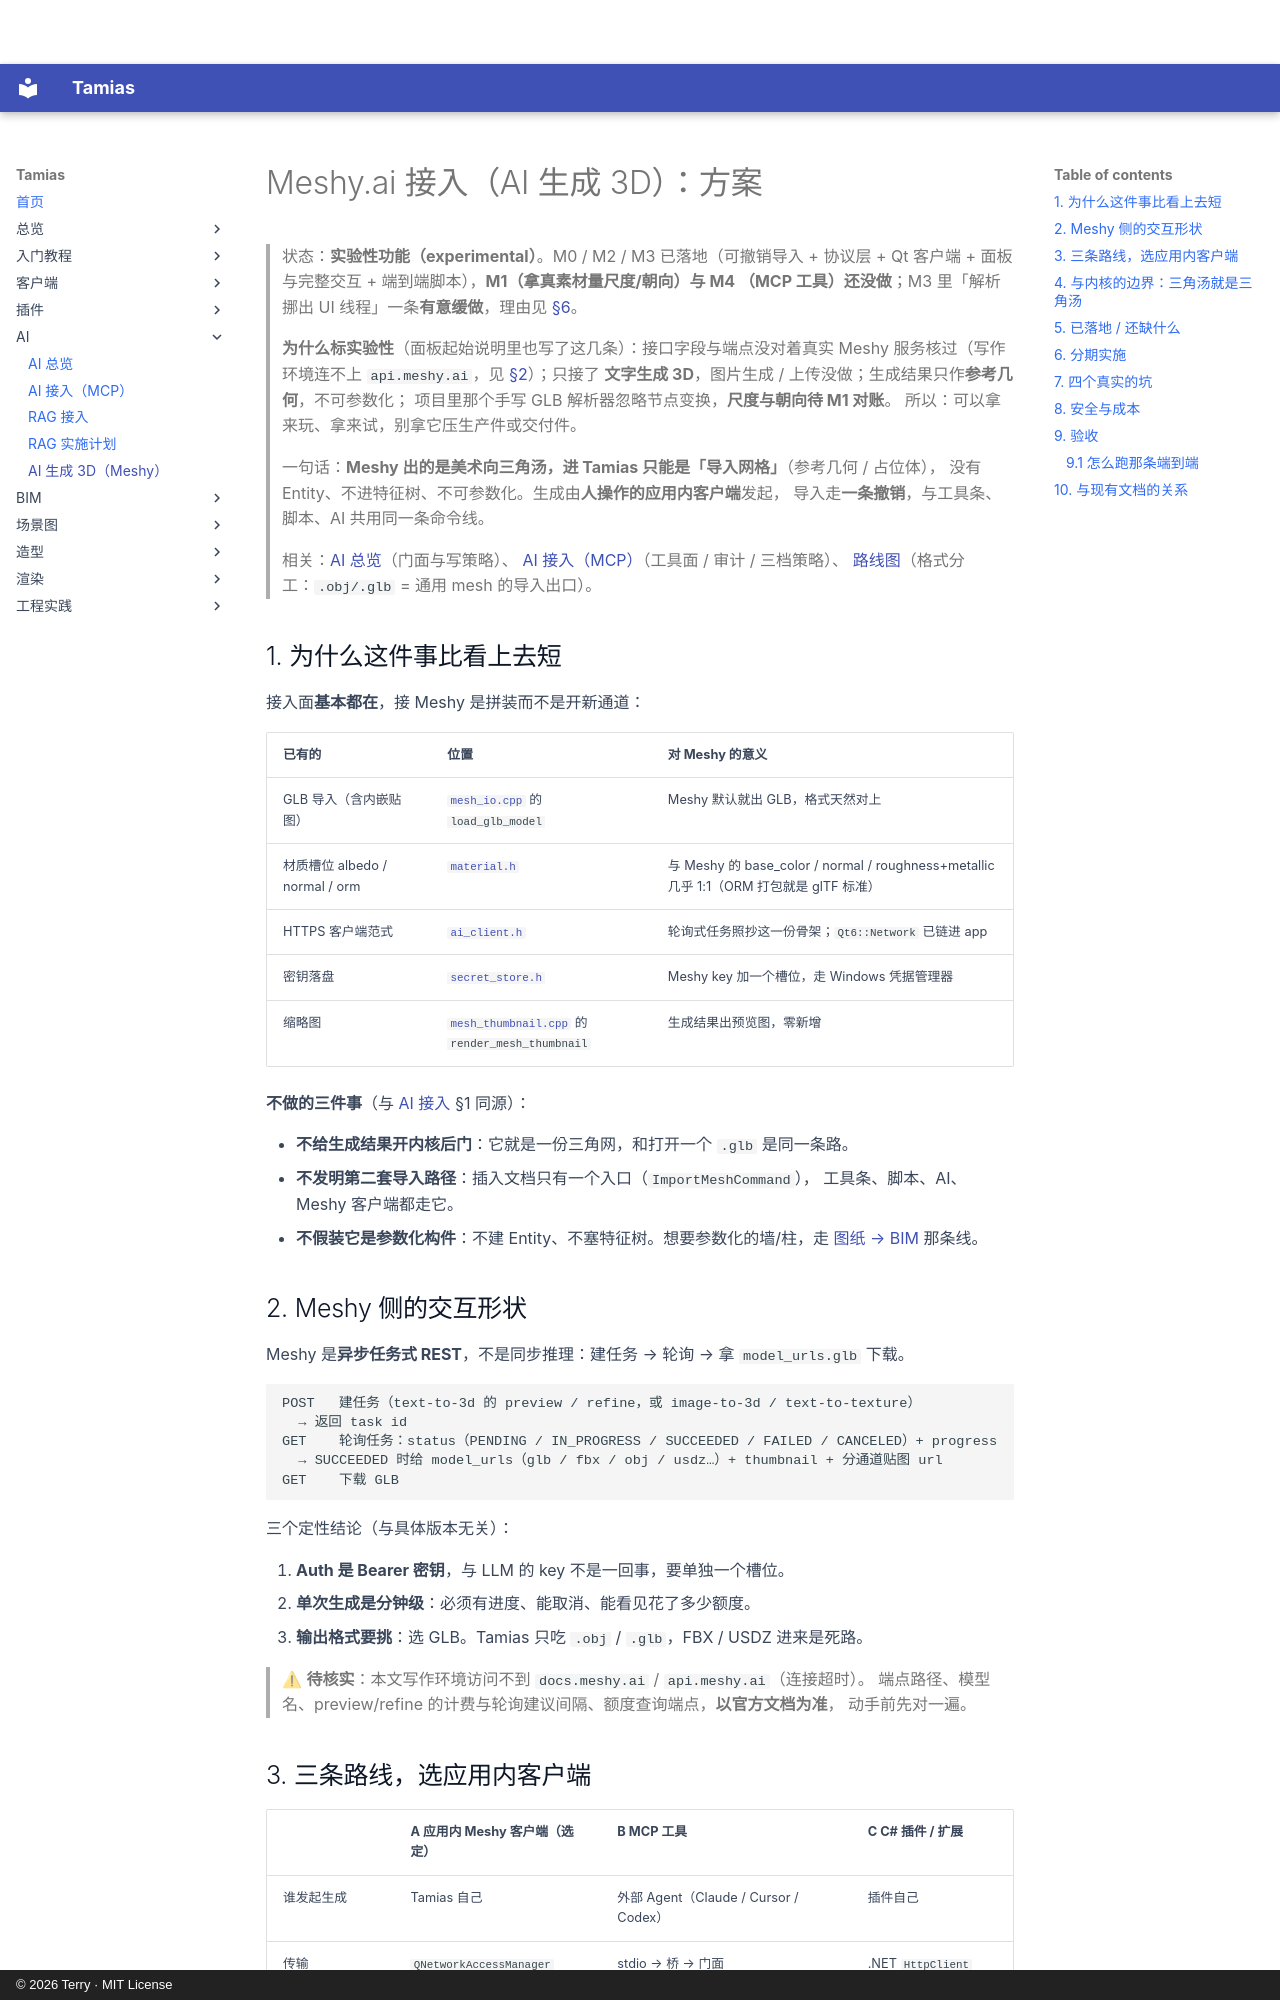

repository: terry-chao/tamias · page: PLAN-MESHY/index.html · generator: mkdocs · copyright: © 2026 Terry · MIT License

# Meshy.ai 接入（AI 生成 3D）：方案

> 状态：**实验性功能（experimental）**。M0 / M2 / M3 已落地（可撤销导入 + 协议层 +
> Qt 客户端 + 面板与完整交互 + 端到端脚本），**M1（拿真素材量尺度/朝向）与 M4
> （MCP 工具）还没做**；M3 里「解析挪出 UI 线程」一条**有意缓做**，理由见
> [§6](#6-分期实施)。
>
> **为什么标实验性**（面板起始说明里也写了这几条）：接口字段与端点没对着真实 Meshy
> 服务核过（写作环境连不上 `api.meshy.ai`，见 [§2](#2-meshy-侧的交互形状)）；只接了
> **文字生成 3D**，图片生成 / 上传没做；生成结果只作**参考几何**，不可参数化；
> 项目里那个手写 GLB 解析器忽略节点变换，**尺度与朝向待 M1 对账**。
> 所以：可以拿来玩、拿来试，别拿它压生产件或交付件。
>
> 一句话：**Meshy 出的是美术向三角汤，进 Tamias 只能是「导入网格」**（参考几何 / 占位体），
> 没有 Entity、不进特征树、不可参数化。生成由**人操作的应用内客户端**发起，
> 导入走**一条撤销**，与工具条、脚本、AI 共用同一条命令线。
>
> 相关：[AI 总览](ai/index.md)（门面与写策略）、
> [AI 接入（MCP）](DECISION-AI-INTEGRATION.md)（工具面 / 审计 / 三档策略）、
> [路线图](ROADMAP.md)（格式分工：`.obj/.glb` = 通用 mesh 的导入出口）。

## 1. 为什么这件事比看上去短

接入面**基本都在**，接 Meshy 是拼装而不是开新通道：

| 已有的 | 位置 | 对 Meshy 的意义 |
|---|---|---|
| GLB 导入（含内嵌贴图） | [`mesh_io.cpp`](https://github.com/terry-chao/tamias/blob/main/src/engine/io/mesh_io.cpp) 的 `load_glb_model` | Meshy 默认就出 GLB，格式天然对上 |
| 材质槽位 albedo / normal / orm | [`material.h`](https://github.com/terry-chao/tamias/blob/main/src/engine/render/resource/material.h) | 与 Meshy 的 base_color / normal / roughness+metallic 几乎 1:1（ORM 打包就是 glTF 标准） |
| HTTPS 客户端范式 | [`ai_client.h`](https://github.com/terry-chao/tamias/blob/main/src/app/ai/ai_client.h) | 轮询式任务照抄这一份骨架；`Qt6::Network` 已链进 app |
| 密钥落盘 | [`secret_store.h`](https://github.com/terry-chao/tamias/blob/main/src/app/base/secret_store.h) | Meshy key 加一个槽位，走 Windows 凭据管理器 |
| 缩略图 | [`mesh_thumbnail.cpp`](https://github.com/terry-chao/tamias/blob/main/src/app/shell/widget/mesh_thumbnail.cpp) 的 `render_mesh_thumbnail` | 生成结果出预览图，零新增 |

**不做的三件事**（与 [AI 接入](DECISION-AI-INTEGRATION.md) §1 同源）：

- **不给生成结果开内核后门**：它就是一份三角网，和打开一个 `.glb` 是同一条路。
- **不发明第二套导入路径**：插入文档只有一个入口（`ImportMeshCommand`），
  工具条、脚本、AI、Meshy 客户端都走它。
- **不假装它是参数化构件**：不建 Entity、不塞特征树。想要参数化的墙/柱，走
  [图纸 → BIM](DRAWING-TO-BIM.md) 那条线。

## 2. Meshy 侧的交互形状

Meshy 是**异步任务式 REST**，不是同步推理：建任务 → 轮询 → 拿 `model_urls.glb` 下载。

```
POST   建任务（text-to-3d 的 preview / refine，或 image-to-3d / text-to-texture）
  → 返回 task id
GET    轮询任务：status（PENDING / IN_PROGRESS / SUCCEEDED / FAILED / CANCELED）+ progress
  → SUCCEEDED 时给 model_urls（glb / fbx / obj / usdz…）+ thumbnail + 分通道贴图 url
GET    下载 GLB
```

三个定性结论（与具体版本无关）：

1. **Auth 是 Bearer 密钥**，与 LLM 的 key 不是一回事，要单独一个槽位。
2. **单次生成是分钟级**：必须有进度、能取消、能看见花了多少额度。
3. **输出格式要挑**：选 GLB。Tamias 只吃 `.obj` / `.glb`，FBX / USDZ 进来是死路。

> ⚠ **待核实**：本文写作环境访问不到 `docs.meshy.ai` / `api.meshy.ai`（连接超时）。
> 端点路径、模型名、preview/refine 的计费与轮询建议间隔、额度查询端点，**以官方文档为准**，
> 动手前先对一遍。
